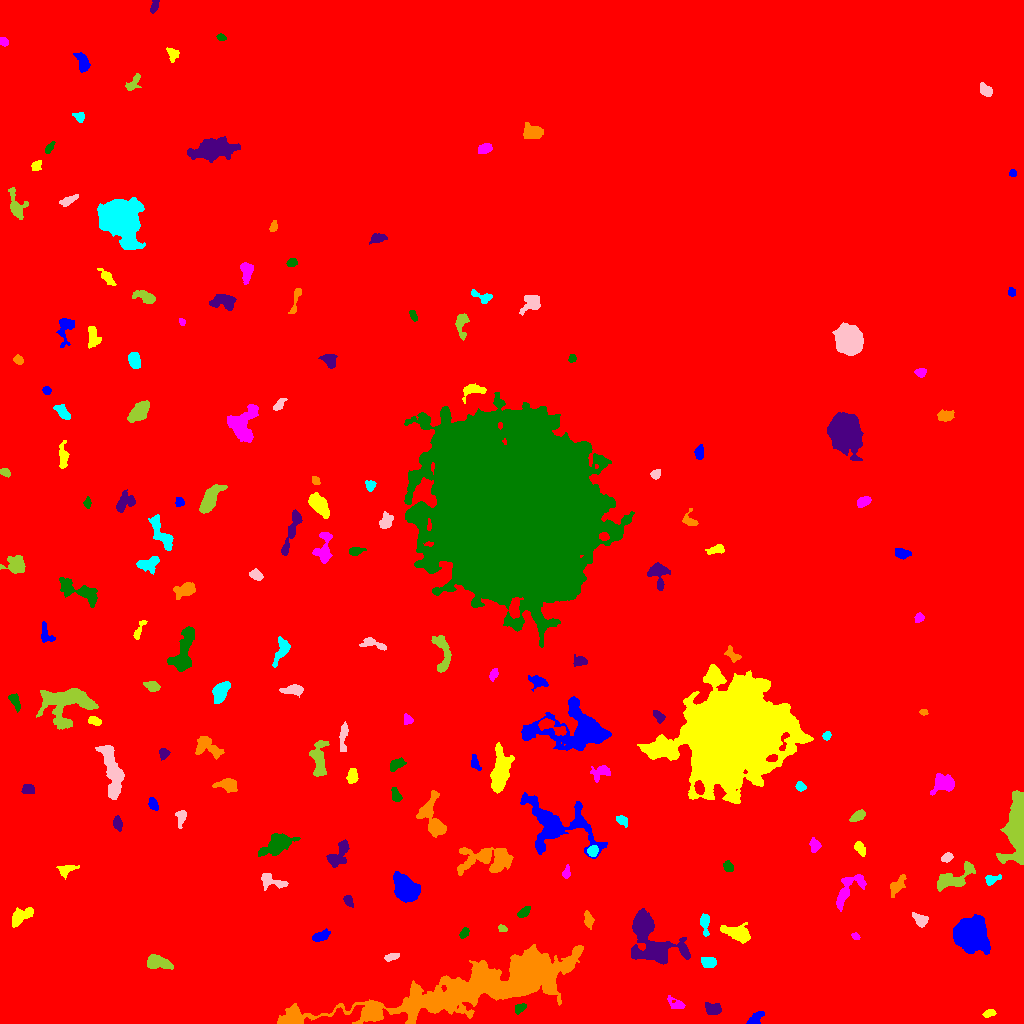

Values plotted in this chart, from the file beside it:
ID, X, Y, A, B, theta, total_flux, mu_max, mu_median, mu_mean, R_fwhm, R_e, R10, R90, x_start, x_end, y_start, y_end, area, greylevel
0, 482.6, 502.9, 304, 270.6, -0.6406, 8932125, 38.0, 10.0, 9.97, 112, 299, 118.8, 457.3, 0, 1023, 0, 1023, 895931, 9.97
1, 755, 4.082, 4.53, 2.334, 0.7315, 610.0, 9.0, 4.0, 4.04, 4.184, 3.613, 1.382, 5.836, 746, 764, 0, 12, 151, 21.04
2, 989.2, 10.37, 3.006, 1.724, 0.2196, 325.0, 8.0, 3.0, 3.652, 3.7, 2.932, 1.128, 4.549, 982, 996, 6, 14, 89, 20.65
3, 676.5, 19.37, 4.952, 2.35, -0.4681, 469.0, 9.0, 3.0, 3.234, 3.241, 3.613, 1.262, 5.944, 667, 685, 15, 28, 145, 21.23
4, 520.3, 15.54, 3.183, 1.935, 0.5788, 402.0, 8.0, 4.0, 4.061, 4.26, 3.141, 1.262, 4.787, 515, 526, 9, 20, 99, 27.06
5, 713.9, 14.68, 4.169, 2.89, -0.1382, 1009, 13.0, 5.0, 5.637, 4.297, 4.068, 1.596, 6.652, 705, 721, 9, 21, 179, 21.64
6, 481.2, 38.51, 66.58, 9.789, 0.2221, 47497, 45.0, 6.0, 7.102, 7.024, 22.98, 6.91, 39.15, 277, 583, 0, 79, 6688, 28.1
7, 708.6, 60.97, 3.717, 2.422, -0.06842, 671.0, 9.0, 4.0, 4.301, 4.618, 3.827, 1.596, 5.997, 701, 716, 56, 66, 156, 27.3
8, 391.9, 66.6, 3.746, 1.575, 0.2271, 220.0, 5.0, 2.0, 2.178, 3.523, 3.038, 1.262, 4.754, 384, 399, 62, 70, 101, 20.18
9, 158.5, 60.1, 6.444, 2.922, -0.1605, 5341, 56.0, 16.0, 17.98, 4.442, 4.82, 1.784, 7.818, 147, 173, 54, 69, 297, 157
10, 289.9, 79.6, 4.7, 1.629, 0.733, 401.0, 8.0, 3.0, 3.679, 4.029, 3.241, 1.262, 5.078, 283, 298, 72, 86, 109, 31.68
11, 320.1, 86.83, 4.454, 2.051, 0.3837, 633.0, 10.0, 4.0, 3.981, 4.26, 3.7, 1.382, 6.077, 312, 330, 82, 95, 159, 29.98
12, 736.4, 90.77, 7.993, 3.68, -0.2808, 1699, 10.0, 5.0, 4.642, 7.756, 6.408, 2.459, 9.707, 720, 750, 80, 101, 366, 25.64
13, 855.8, 87.06, 1.997, 1.513, -0.5128, 171.0, 7.0, 3.0, 3.109, 2.821, 2.257, 0.7979, 3.478, 851, 860, 84, 91, 55, 23.11
14, 464.3, 90.16, 2.719, 1.678, 0.996, 232.0, 6.0, 3.0, 2.667, 3.827, 2.764, 0.9772, 4.222, 459, 469, 85, 96, 87, 21.67
15, 648.4, 88.17, 15.7, 8.07, -0.8932, 11724, 50.0, 5.0, 8.52, 6.103, 8.292, 2.877, 16.45, 631, 690, 59, 115, 1376, 29.52
16, 588.2, 104, 4.038, 2.023, -1.387, 537.0, 8.0, 4.0, 4.068, 4.82, 3.568, 1.382, 5.614, 584, 594, 94, 113, 132, 23.07
17, 704.7, 101.7, 5.086, 2.002, -1.518, 634.0, 11.0, 3.0, 3.89, 3.7, 3.432, 1.382, 5.809, 700, 709, 87, 110, 163, 27.89
18, 920.7, 103.6, 3.42, 2.411, -0.5476, 742.0, 12.0, 4.0, 4.609, 4.334, 3.523, 1.382, 5.67, 912, 928, 96, 111, 161, 22.61
19, 502, 95.03, 2.377, 1.651, -0.3075, 216.0, 7.0, 3.0, 3.541, 3.038, 2.523, 0.9772, 3.868, 498, 507, 92, 99, 61, 20.54
20, 52.89, 90.1, 5.898, 3.603, -1.347, 3577, 22.0, 8.0, 8.357, 7.069, 5.917, 2.326, 9.322, 44, 62, 76, 103, 428, 38.36
21, 969.3, 88.58, 6.693, 6.142, -0.6105, 36436, 143.0, 16.0, 32.91, 7.527, 7.527, 2.932, 13.55, 953, 990, 69, 109, 1107, 48.91
22, 20.57, 107.6, 6.343, 3.225, 0.533, 1011, 9.0, 3.0, 3.663, 4.951, 5.14, 1.871, 8.176, 12, 33, 96, 116, 276, 29.66
23, 848, 133.6, 11.12, 4.351, 0.8643, 2276, 16.0, 5.0, 5.471, 4.983, 6.257, 2.185, 10.17, 836, 866, 112, 149, 416, 21.47
24, 524, 111.2, 3.615, 1.952, 0.6551, 540.0, 9.0, 5.0, 4.737, 4.442, 3.478, 1.382, 5.232, 517, 530, 106, 117, 114, 24.74
25, 348, 123.2, 2.95, 1.828, -1.022, 304.0, 7.0, 3.0, 3.102, 3.523, 2.877, 1.128, 4.549, 343, 353, 116, 128, 98, 31.1
26, 897, 137.7, 5.386, 2.521, 0.9179, 566.0, 7.0, 2.0, 2.761, 4.442, 4.184, 1.596, 6.747, 890, 906, 126, 149, 205, 22.76
27, 991.1, 143.8, 3.631, 2.237, 0.2817, 506.0, 10.0, 4.0, 4.148, 3.949, 3.241, 1.262, 5.202, 985, 1001, 138, 149, 122, 21.15
28, 271.5, 142.3, 7.477, 3.392, -0.3109, 652.0, 6.0, 3.0, 2.751, 6.652, 5.262, 1.954, 7.797, 261, 288, 133, 150, 237, 22.75
29, 953.6, 145.3, 12.37, 4.329, 0.503, 1717, 9.0, 3.0, 3.645, 6.887, 6.555, 2.523, 10.51, 937, 975, 132, 162, 471, 20.65
30, 171.6, 62.23, 104.1, 47.16, -0.01456, 1110856, 168.0, 9.0, 19.1, 30.42, 47.55, 16.34, 105.4, 0, 764, 0, 337, 58174, 34.1
31, 405.9, 135.1, 7.564, 5.022, -0.8922, 4922, 16.0, 9.0, 8.19, 10.48, 7.858, 3.29, 11.78, 393, 420, 121, 152, 601, 27.19
32, 66.47, 153.6, 4.926, 2.467, 0.3179, 338.0, 6.0, 2.0, 2.126, 4.297, 3.785, 1.493, 5.944, 56, 79, 144, 158, 159, 25.13
33, 566.4, 150.1, 2.723, 1.71, 1.382, 218.0, 7.0, 2.0, 2.506, 2.985, 2.523, 0.9772, 4.146, 562, 570, 145, 159, 87, 26.51
34, 728.4, 156.5, 2.726, 2.226, -1.038, 326.0, 6.0, 3.0, 3.228, 4.514, 3.141, 1.262, 4.853, 723, 733, 152, 163, 101, 20.23
35, 337.9, 168.5, 8.125, 3.422, 0.9542, 993.0, 8.0, 3.0, 3.027, 6.358, 5.232, 2.034, 8.311, 326, 349, 156, 184, 328, 21.03
36, 486.8, 164.1, 14.65, 6.643, 0.001038, 3895, 15.0, 4.0, 4.451, 5.528, 9.253, 3.192, 14.68, 457, 513, 148, 176, 875, 21.45
37, 592.4, 172.3, 2.494, 2.366, 1.327, 592.0, 11.0, 5.0, 5.333, 4.068, 3.141, 1.262, 4.886, 587, 598, 167, 178, 111, 29.33
38, 946.5, 165.7, 2.952, 2.007, 0.5651, 546.0, 11.0, 6.0, 5.629, 3.949, 3.141, 1.262, 4.82, 941, 953, 161, 171, 97, 22.63
39, 1018, 196.7, 13.88, 4.208, 1.521, 16570, 99.0, 8.0, 14.81, 4.687, 7.181, 2.394, 14.26, 996, 1023, 159, 233, 1119, 31.81
40, 673.3, 164, 6.662, 2.087, -0.6708, 616.0, 8.0, 3.0, 3.899, 4.853, 3.868, 1.596, 6.257, 662, 682, 157, 175, 158, 22.9
41, 556.2, 198.5, 21.3, 11.39, -0.4143, 8245, 17.0, 5.0, 5.439, 8.777, 11.86, 4.334, 19.28, 520, 607, 165, 231, 1516, 23.44
42, 859.5, 175.6, 3.742, 2.053, -1.05, 399.0, 6.0, 3.0, 3.117, 4.918, 3.432, 1.382, 5.352, 854, 865, 167, 182, 128, 20.12
43, 814.5, 178.4, 3.197, 2.256, -1.353, 552.0, 11.0, 4.0, 4.312, 3.656, 3.241, 1.262, 5.171, 809, 821, 171, 186, 128, 21.31
44, 277.4, 179.2, 7.9, 4.137, 0.4682, 2997, 13.0, 5.0, 5.97, 8.098, 6.652, 2.764, 10.67, 258, 300, 167, 190, 502, 23.97
45, 117.6, 200, 3.602, 1.941, -1.335, 448.0, 7.0, 4.0, 3.765, 4.442, 3.432, 1.382, 5.232, 113, 122, 192, 208, 119, 30.76
46, 432.8, 203.5, 11.53, 4.747, -1.29, 2784, 16.0, 4.0, 4.91, 5.917, 6.433, 2.394, 11.13, 416, 446, 186, 233, 567, 22.91
47, 622.1, 203.2, 3.179, 2.09, -0.5749, 404.0, 8.0, 4.0, 3.811, 4.222, 3.241, 1.262, 5.015, 616, 627, 196, 208, 106, 24.81
48, 180.9, 206.6, 4.346, 2.399, 1.433, 603.0, 10.0, 4.0, 4.401, 4.297, 3.656, 1.382, 5.781, 175, 186, 195, 213, 137, 22.4
49, 857.6, 207.3, 4.059, 2.053, 0.5925, 557.0, 8.0, 4.0, 3.979, 5.078, 3.742, 1.493, 5.642, 849, 865, 202, 214, 140, 21.98
50, 342.4, 223.2, 2.697, 1.62, -1.438, 269.0, 8.0, 3.0, 3.405, 3.192, 2.585, 0.9772, 4.222, 339, 346, 216, 229, 79, 24.41
51, 153.4, 219.1, 3.185, 1.967, -1.105, 327.0, 7.0, 3.0, 2.973, 3.613, 3.141, 1.262, 4.951, 148, 158, 213, 226, 110, 24.97
52, 500.6, 253, 10.9, 4.157, 1.407, 4800, 20.0, 7.0, 7.229, 7.464, 7.838, 2.932, 12.53, 490, 514, 230, 281, 664, 26.23
53, 944.8, 239.9, 5.351, 3.989, 0.1631, 2129, 18.0, 5.0, 6.374, 5.323, 5.171, 1.954, 8.831, 930, 954, 228, 250, 334, 22.37
54, 395.5, 228.4, 3.6, 2.149, -1.116, 628.0, 10.0, 5.0, 5.233, 4.72, 3.478, 1.382, 5.352, 391, 402, 222, 236, 120, 22.23
55, 27.17, 235.1, 2.769, 2.197, -0.01662, 375.0, 8.0, 2.5, 3.125, 3.827, 2.932, 1.128, 4.787, 21, 34, 230, 239, 120, 24.12
56, 227.3, 238.8, 4.961, 2.842, -0.09236, 957.0, 10.0, 3.0, 4.072, 5.441, 4.334, 1.693, 7.069, 212, 237, 231, 245, 235, 24.07
57, 800.3, 237, 2.342, 2.031, -0.6078, 316.0, 8.0, 3.0, 3.632, 3.568, 2.764, 1.128, 4.442, 795, 806, 232, 242, 87, 22.63
58, 112.1, 251.7, 16.06, 4.314, -1.365, 3086, 11.0, 4.0, 4.316, 8.038, 8.425, 3.29, 13.23, 95, 124, 224, 278, 715, 25.32
59, 319.3, 265.9, 10.49, 3.463, 1.514, 1222, 9.0, 3.0, 3.01, 4.983, 6.18, 2.326, 9.707, 309, 329, 247, 283, 406, 22.01
... 116 more rows
